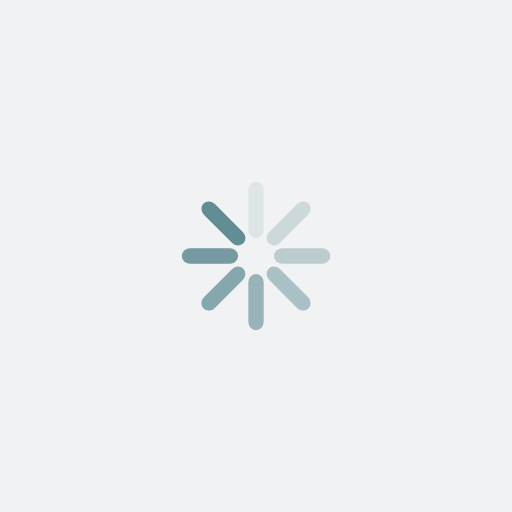
t = 0.00 s
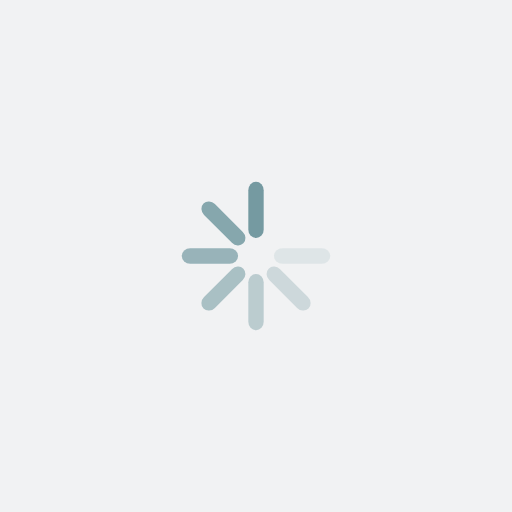
t = 0.16 s
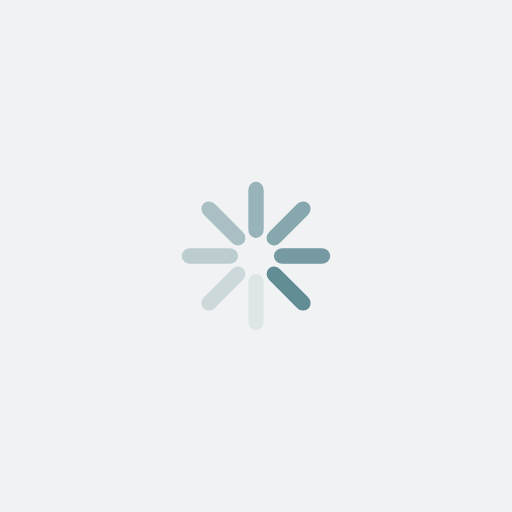
t = 0.32 s
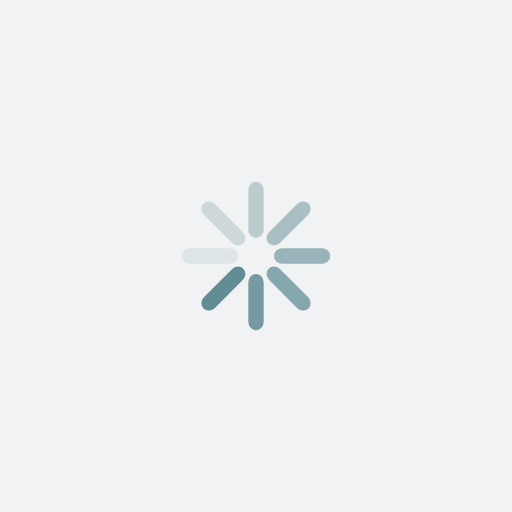
t = 0.48 s

The animated SVG that drew these frames (rendered in a browser with its animation timeline set to each time). Animation: 8 SMIL elements (animate=8); one cycle of 0.64 s, repeats indefinitely.

<?xml version="1.0" encoding="utf-8"?>
<svg xmlns="http://www.w3.org/2000/svg" xmlns:xlink="http://www.w3.org/1999/xlink" style="margin: auto; background: rgb(241, 242, 243) none repeat scroll 0% 0%; display: block; shape-rendering: auto;" width="200px" height="200px" viewBox="0 0 100 100" preserveAspectRatio="xMidYMid">
<g transform="rotate(0 50 50)">
  <rect x="48.5" y="35.5" rx="1.5" ry="1.6500000000000001" width="3" height="11" fill="#628d95">
    <animate attributeName="opacity" values="1;0" keyTimes="0;1" dur="0.641025641025641s" begin="-0.5608974358974359s" repeatCount="indefinite"></animate>
  </rect>
</g><g transform="rotate(45 50 50)">
  <rect x="48.5" y="35.5" rx="1.5" ry="1.6500000000000001" width="3" height="11" fill="#628d95">
    <animate attributeName="opacity" values="1;0" keyTimes="0;1" dur="0.641025641025641s" begin="-0.4807692307692307s" repeatCount="indefinite"></animate>
  </rect>
</g><g transform="rotate(90 50 50)">
  <rect x="48.5" y="35.5" rx="1.5" ry="1.6500000000000001" width="3" height="11" fill="#628d95">
    <animate attributeName="opacity" values="1;0" keyTimes="0;1" dur="0.641025641025641s" begin="-0.4006410256410256s" repeatCount="indefinite"></animate>
  </rect>
</g><g transform="rotate(135 50 50)">
  <rect x="48.5" y="35.5" rx="1.5" ry="1.6500000000000001" width="3" height="11" fill="#628d95">
    <animate attributeName="opacity" values="1;0" keyTimes="0;1" dur="0.641025641025641s" begin="-0.3205128205128205s" repeatCount="indefinite"></animate>
  </rect>
</g><g transform="rotate(180 50 50)">
  <rect x="48.5" y="35.5" rx="1.5" ry="1.6500000000000001" width="3" height="11" fill="#628d95">
    <animate attributeName="opacity" values="1;0" keyTimes="0;1" dur="0.641025641025641s" begin="-0.24038461538461536s" repeatCount="indefinite"></animate>
  </rect>
</g><g transform="rotate(225 50 50)">
  <rect x="48.5" y="35.5" rx="1.5" ry="1.6500000000000001" width="3" height="11" fill="#628d95">
    <animate attributeName="opacity" values="1;0" keyTimes="0;1" dur="0.641025641025641s" begin="-0.16025641025641024s" repeatCount="indefinite"></animate>
  </rect>
</g><g transform="rotate(270 50 50)">
  <rect x="48.5" y="35.5" rx="1.5" ry="1.6500000000000001" width="3" height="11" fill="#628d95">
    <animate attributeName="opacity" values="1;0" keyTimes="0;1" dur="0.641025641025641s" begin="-0.08012820512820512s" repeatCount="indefinite"></animate>
  </rect>
</g><g transform="rotate(315 50 50)">
  <rect x="48.5" y="35.5" rx="1.5" ry="1.6500000000000001" width="3" height="11" fill="#628d95">
    <animate attributeName="opacity" values="1;0" keyTimes="0;1" dur="0.641025641025641s" begin="0s" repeatCount="indefinite"></animate>
  </rect>
</g>
<!-- [ldio] generated by https://loading.io/ --></svg>